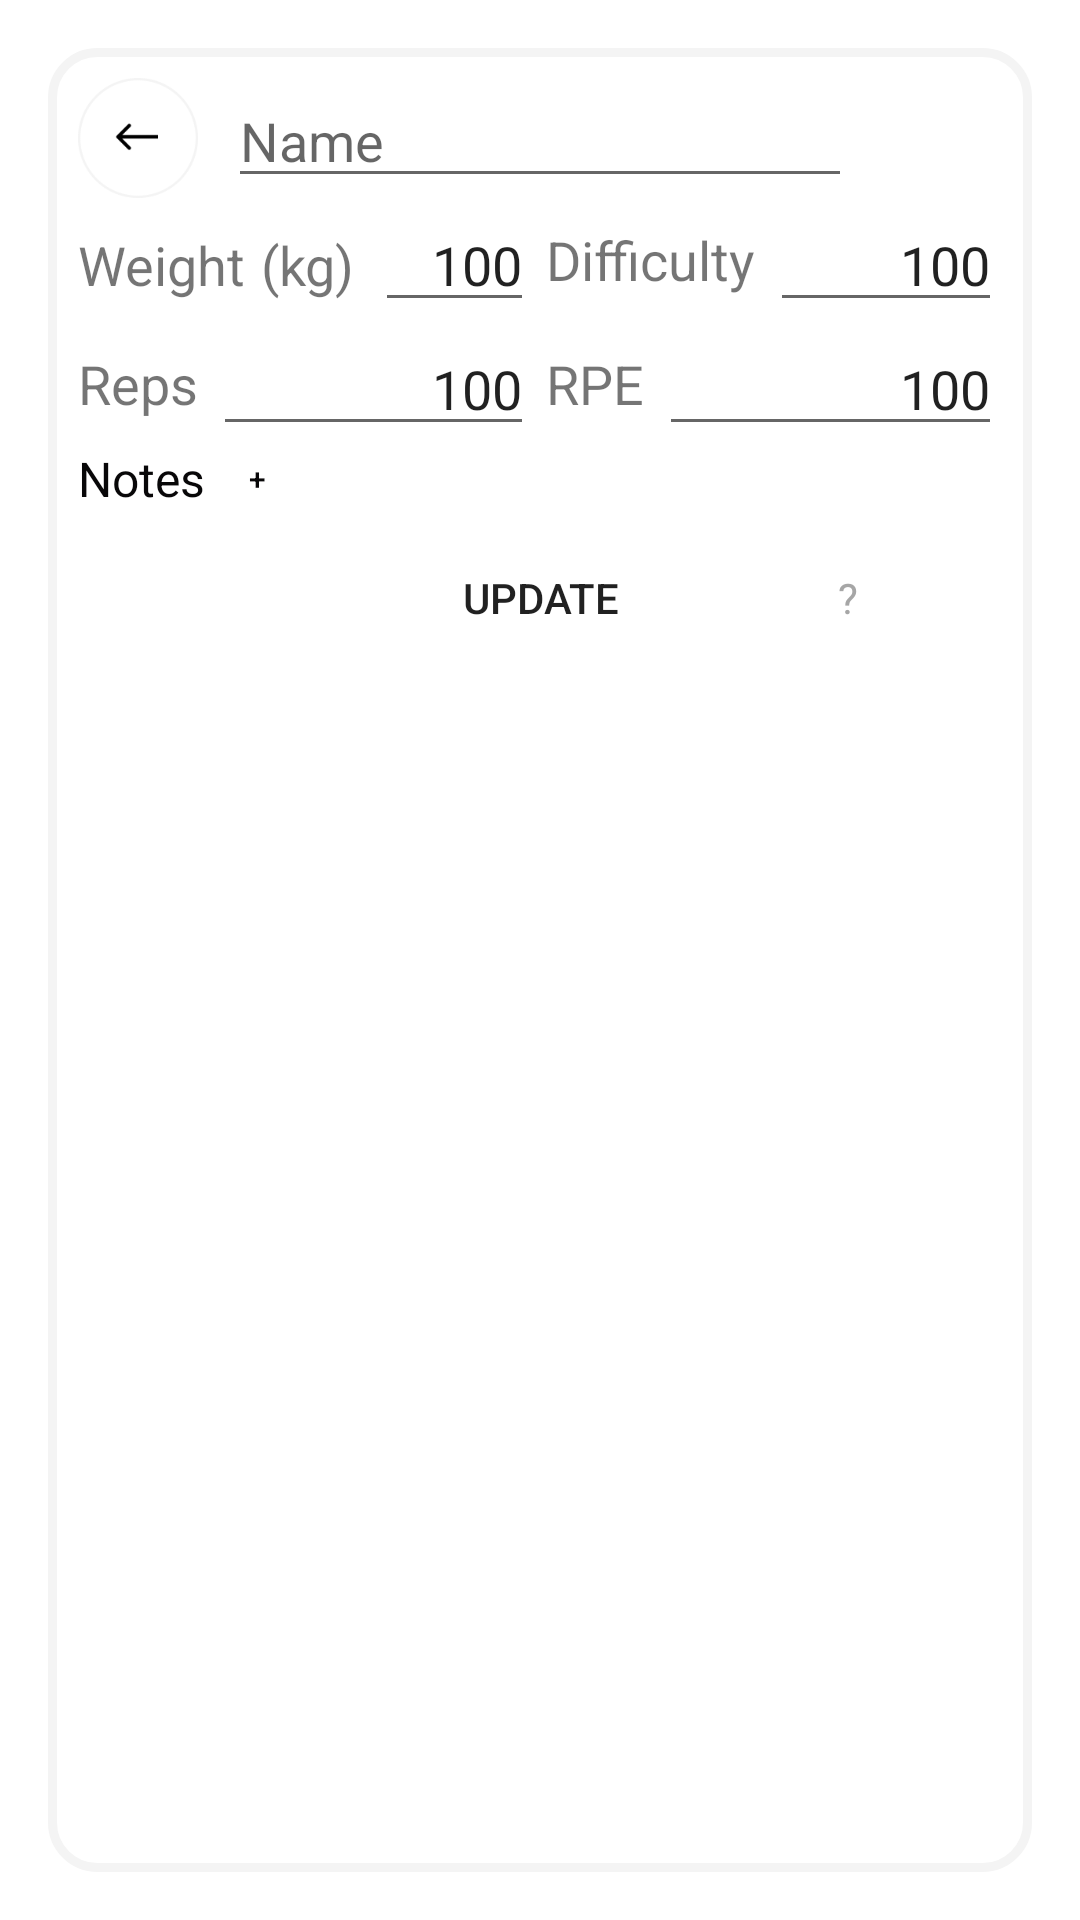

Write the Android layout XML for this screen, with the resource values it uses.
<!-- AndroidManifest.xml: activity theme Theme.AppCompat.Dialog -->
<!-- res/layout/activity_notes.xml -->
<?xml version="1.0" encoding="utf-8"?>

<androidx.constraintlayout.widget.ConstraintLayout
    xmlns:android="http://schemas.android.com/apk/res/android"
    xmlns:app="http://schemas.android.com/apk/res-auto"
    xmlns:tools="http://schemas.android.com/tools"
    android:layout_width="wrap_content"
    android:layout_height="wrap_content"
    android:theme="@style/Theme.AppCompat.Light.NoActionBar"
    android:background="@drawable/singleexerciseview"
    tools:context="zxc.studio.vpt.NotesActivity">


    <LinearLayout
        android:layout_width="match_parent"
        android:layout_height="match_parent"
        android:orientation="vertical"
        android:layout_margin="10dp"
        app:layout_constraintBottom_toBottomOf="parent"
        app:layout_constraintEnd_toEndOf="parent"
        app:layout_constraintStart_toStartOf="parent"
        app:layout_constraintTop_toTopOf="parent">

        <LinearLayout
            android:layout_width="match_parent"
            android:layout_height="wrap_content"
            android:orientation="vertical">

            <LinearLayout
                android:layout_width="match_parent"
                android:layout_height="wrap_content"
                android:layout_margin="0dp"
                android:orientation="horizontal">

                <ImageButton
                    android:id="@+id/toolbar_back_arrow"
                    android:layout_width="40dp"
                    android:layout_height="40dp"
                    android:layout_centerInParent="true"
                    android:background="@drawable/bakcarrow"
                    android:layout_marginRight="10dp"/>

                <AutoCompleteTextView
                    android:id="@+id/editTextNewExerciseName"
                    android:layout_width="0dp"
                    android:layout_weight="0.25"
                    android:layout_height="40dp"
                    android:ems="10"
                    android:hint="Name"
                    android:inputType="textPersonName"
                    android:completionThreshold="3"/>

                <Button
                    android:layout_width="40dp"
                    android:layout_height="40dp"
                    android:layout_marginTop="-4dp"
                    android:background="@drawable/camera_icon_foreground"
                    android:alpha="1"
                    android:id="@+id/activity_notes_button_camera"
                    android:layout_marginLeft="10dp"/>

            </LinearLayout>

            <LinearLayout
                android:layout_width="match_parent"
                android:layout_height="wrap_content">

                <androidx.recyclerview.widget.RecyclerView
                    android:layout_width="match_parent"
                    android:layout_height="wrap_content"/>


            </LinearLayout>

        </LinearLayout>

        <LinearLayout
            android:layout_width="match_parent"
            android:layout_height="wrap_content"
            android:orientation="horizontal">

            <LinearLayout
                android:layout_width="0dp"
                android:layout_weight=".5"
                android:layout_height="wrap_content"
                android:layout_marginRight="2dp"
                android:orientation="vertical">

                <LinearLayout
                    android:layout_width="match_parent"
                    android:layout_height="wrap_content"
                    android:orientation="horizontal">

                    <TextView
                        android:id="@+id/weightTextView"
                        android:layout_width="wrap_content"
                        android:layout_height="wrap_content"
                        android:text="Weight"
                        android:textSize="18sp"/>

                    <TextView
                        android:id="@+id/kgOrLbTextView"
                        android:layout_width="33dp"
                        android:layout_height="wrap_content"
                        android:text="(kg)"
                        android:clickable="true"
                        android:layout_marginLeft="5dp"
                        android:layout_marginRight="5dp"
                        android:textSize="18sp"/>

                    <EditText
                        android:id="@+id/weightEditText"
                        android:layout_width="match_parent"
                        android:layout_height="wrap_content"
                        android:gravity="right"
                        android:inputType="number"
                        android:text="100"/>



                </LinearLayout>

                <LinearLayout
                    android:layout_width="match_parent"
                    android:layout_height="wrap_content"
                    android:orientation="horizontal">

                    <TextView
                        android:id="@+id/textView2"
                        android:layout_width="wrap_content"
                        android:layout_height="wrap_content"
                        android:text="Reps"
                        android:layout_marginRight="5dp"
                        android:layout_gravity="center"
                        android:textSize="18sp" />

                    <EditText
                        android:id="@+id/repsEditText"
                        android:layout_width="match_parent"
                        android:layout_height="wrap_content"
                        android:imeOptions="flagNoExtractUi"
                        android:inputType="number"
                        android:gravity="right"
                        android:text="100" />

                </LinearLayout>

            </LinearLayout>

            <LinearLayout
                android:layout_width="0dp"
                android:layout_weight=".5"
                android:layout_height="wrap_content"
                android:layout_marginLeft="2dp"
                android:orientation="vertical">

                <LinearLayout
                    android:layout_width="match_parent"
                    android:layout_height="wrap_content"
                    android:orientation="horizontal">

                    <TextView
                        android:id="@+id/textView4"
                        android:layout_width="wrap_content"
                        android:layout_height="wrap_content"
                        android:text="Difficulty"
                        android:layout_marginRight="5dp"
                        android:layout_gravity="center"
                        android:textSize="18sp" />

                    <EditText
                        android:id="@+id/difficultyEditText"
                        android:layout_width="match_parent"
                        android:layout_height="wrap_content"
                        android:imeOptions="flagNoExtractUi"
                        android:inputType="number"
                        android:gravity="right"
                        android:text="100" />

                </LinearLayout>

                <LinearLayout
                    android:layout_width="match_parent"
                    android:gravity="center"
                    android:layout_height="wrap_content">

                    <TextView
                        android:id="@+id/textView3"
                        android:layout_width="wrap_content"
                        android:layout_height="wrap_content"
                        android:text="RPE"
                        android:layout_marginRight="5dp"
                        android:textSize="18sp" />

                    <EditText
                        android:id="@+id/rpeEditText"
                        android:layout_width="match_parent"
                        android:layout_height="wrap_content"
                        android:imeOptions="flagNoExtractUi"
                        android:inputType="number"
                        android:gravity="right"
                        android:text="100" />



                </LinearLayout>

            </LinearLayout>


        </LinearLayout>

        <LinearLayout
            android:layout_width="match_parent"
            android:layout_height="wrap_content"
            android:orientation="vertical">

            <LinearLayout
                android:layout_width="match_parent"
                android:orientation="horizontal"
                android:layout_height="wrap_content">

                <TextView
                    android:id="@+id/textView12"
                    android:layout_width="wrap_content"
                    android:layout_height="wrap_content"
                    android:text="Notes"
                    android:textColor="@color/Rich_Black_FOGRA_39"
                    android:textSize="16sp"
                    android:layout_gravity="center"/>

                <Button
                    android:layout_marginLeft="10dp"
                    android:id="@+id/activity_notes_button_noteshow"
                    android:layout_width="15dp"
                    android:layout_height="15dp"
                    android:layout_gravity="center"
                    android:gravity="center"
                    android:textSize="10sp"
                    android:textColor="@color/Rich_Black_FOGRA_39"
                    android:background="@drawable/button"
                    android:text="+"/>

            </LinearLayout>

            <EditText
                android:id="@+id/ExerciseNote"
                android:layout_width="match_parent"
                android:hint="Add notes here"
                android:layout_height="0dp"/>

        </LinearLayout>

        <LinearLayout
            android:layout_width="match_parent"
            android:layout_height="wrap_content"
            android:gravity="center">

            <LinearLayout
                android:layout_width="0dp"
                android:layout_weight="1"
                android:layout_height="wrap_content">

                <TextView
                    android:layout_width="match_parent"
                    android:alpha="0"
                    android:layout_height="wrap_content"/>

            </LinearLayout>

            <LinearLayout
                android:layout_width="0dp"
                android:layout_weight="1"
                android:layout_height="wrap_content">

                <Button
                    android:id="@+id/ButtonCommitNotes"
                    android:layout_width="match_parent"
                    android:layout_height="wrap_content"
                    android:text="@string/add_note"
                    android:layout_margin="5dp"
                    android:background="@drawable/button"/>

            </LinearLayout>

            <LinearLayout
                android:layout_width="0dp"
                android:layout_weight="1"
                android:layout_height="wrap_content"
                android:gravity="center">

                <TextView
                    android:layout_width="40dp"
                    android:layout_height="40dp"
                    android:gravity="center"
                    android:textColor="@color/grayedout"
                    android:background="@drawable/button"
                    android:alpha="1"
                    android:text="?"/>

            </LinearLayout>

        </LinearLayout>

    </LinearLayout>

</androidx.constraintlayout.widget.ConstraintLayout>
<!-- resources referenced by this layout -->
<resources>
  <color name="Rich_Black_FOGRA_39">#080708</color>
  <color name="grayedout">#a6a6a6</color>
  <!-- drawable bakcarrow: png bitmap (drawable, 3645 bytes) -->
  <!-- drawable singleexerciseview (drawable) -->
  <?xml version="1.0" encoding="UTF-8"?>
  <shape xmlns:android="http://schemas.android.com/apk/res/android">
      <solid android:color="#FFFFFF"/>
      <stroke android:width="3dp" android:color="#F4F4F4" />
      <corners android:radius="15dp"/>
      <padding android:left="0dp" android:top="0dp" android:right="0dp" android:bottom="0dp" />
  </shape>
  <string name="add_note">Update</string>
</resources>
